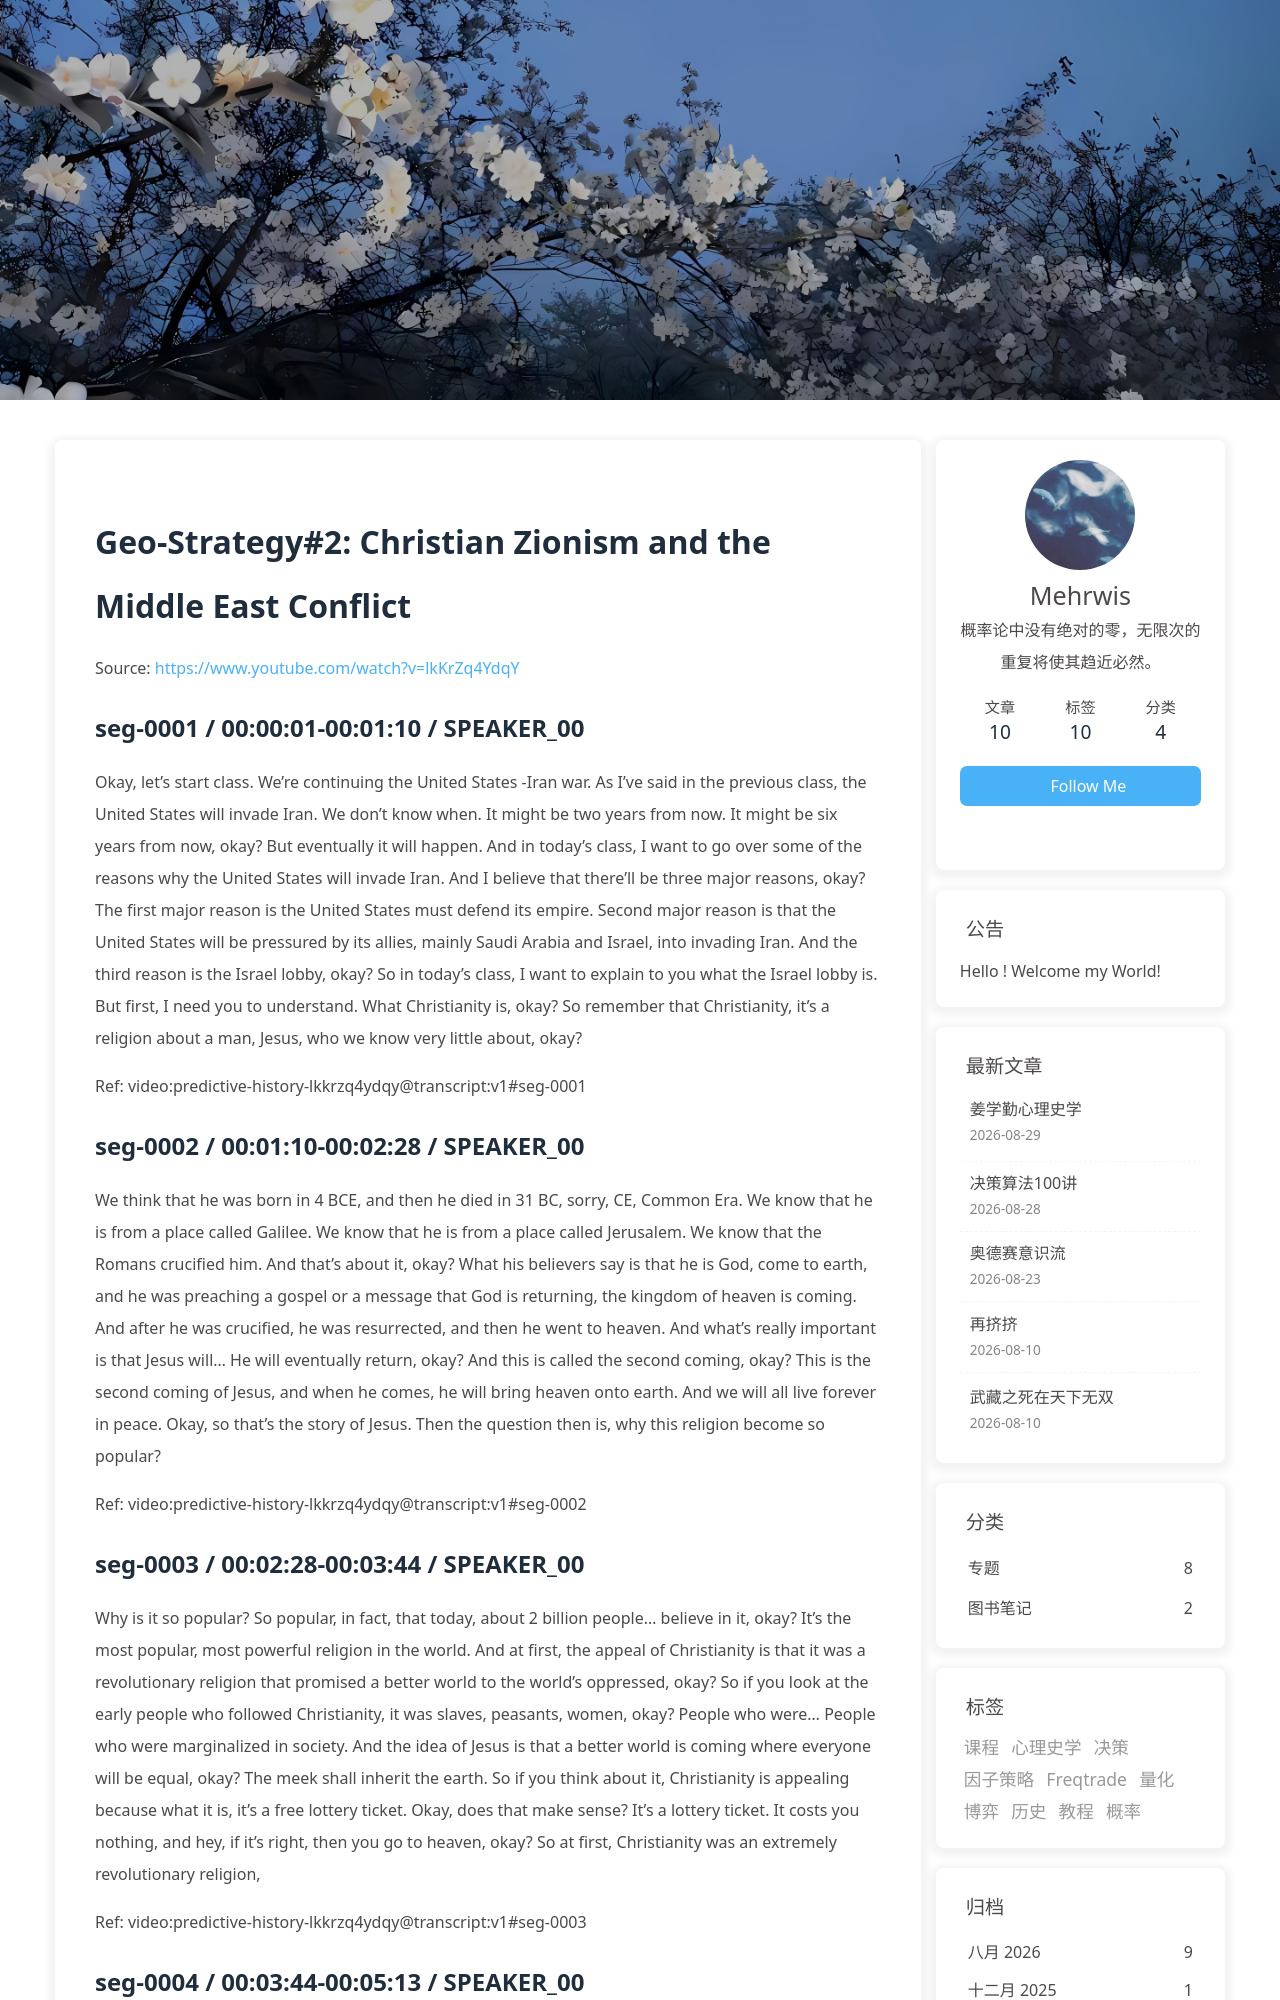

repository: morewhyhan/morewhyhan.github.io · page: book/psychohistory/4-Geo-Strategy/002-02-christian-zionism-and-the-middle-east-conflict.html · generator: jekyll

# Geo-Strategy#2:  Christian Zionism and the Middle East Conflict

Source: https://www.youtube.com/watch?v=lkKrZq4YdqY

## seg-0001 / 00:00:01-00:01:10 / SPEAKER_00

Okay, let's start class. We're continuing the United States -Iran war. As I've said in the previous class, the United States will invade Iran. We don't know when. It might be two years from now. It might be six years from now, okay? But eventually it will happen. And in today's class, I want to go over some of the reasons why the United States will invade Iran. And I believe that there'll be three major reasons, okay? The first major reason is the United States must defend its empire. Second major reason is that the United States will be pressured by its allies, mainly Saudi Arabia and Israel, into invading Iran. And the third reason is the Israel lobby, okay? So in today's class, I want to explain to you what the Israel lobby is. But first, I need you to understand. What Christianity is, okay? So remember that Christianity, it's a religion about a man, Jesus, who we know very little about, okay?

Ref: video:predictive-history-lkkrzq4ydqy@transcript:v1#seg-0001

## seg-0002 / 00:01:10-00:02:28 / SPEAKER_00

We think that he was born in 4 BCE, and then he died in 31 BC, sorry, CE, Common Era. We know that he is from a place called Galilee. We know that he is from a place called Jerusalem. We know that the Romans crucified him. And that's about it, okay? What his believers say is that he is God, come to earth, and he was preaching a gospel or a message that God is returning, the kingdom of heaven is coming. And after he was crucified, he was resurrected, and then he went to heaven. And what's really important is that Jesus will... He will eventually return, okay? And this is called the second coming, okay? This is the second coming of Jesus, and when he comes, he will bring heaven onto earth. And we will all live forever in peace. Okay, so that's the story of Jesus. Then the question then is, why this religion become so popular?

Ref: video:predictive-history-lkkrzq4ydqy@transcript:v1#seg-0002

## seg-0003 / 00:02:28-00:03:44 / SPEAKER_00

Why is it so popular? So popular, in fact, that today, about 2 billion people... believe in it, okay? It's the most popular, most powerful religion in the world. And at first, the appeal of Christianity is that it was a revolutionary religion that promised a better world to the world's oppressed, okay? So if you look at the early people who followed Christianity, it was slaves, peasants, women, okay? People who were... People who were marginalized in society. And the idea of Jesus is that a better world is coming where everyone will be equal, okay? The meek shall inherit the earth. So if you think about it, Christianity is appealing because what it is, it's a free lottery ticket. Okay, does that make sense? It's a lottery ticket. It costs you nothing, and hey, if it's right, then you go to heaven, okay? So at first, Christianity was an extremely revolutionary religion,

Ref: video:predictive-history-lkkrzq4ydqy@transcript:v1#seg-0003

## seg-0004 / 00:03:44-00:05:13 / SPEAKER_00

and its basic characteristics in the beginning were it was revolutionary, it was egalitarian, and it was anti -authority. And so these individuals who before were outcast from society, okay, like criminals, Jesus promised hope. Jesus promised hope. He promised salvation and redemption, okay? So before, if you were a criminal, there was really no way for you to redeem yourself in society. And Jesus is the promise of your salvation and redemption, okay? And that's why it was so appealing to a lot of people. It became so popular that it became the official religion of the Roman Empire. Now there's a problem, okay? Because remember, Christianity is a revolutionary, egalitarian, and anti -authority religion. And now it's become an empire. So they had to develop new theories to reinvent Christianity as an establishment religion. And as we discussed last semester, the person who did it was Augustine, okay? Augustine. And remember that last semester, we read City of God and Confessions.

Ref: video:predictive-history-lkkrzq4ydqy@transcript:v1#seg-0004
